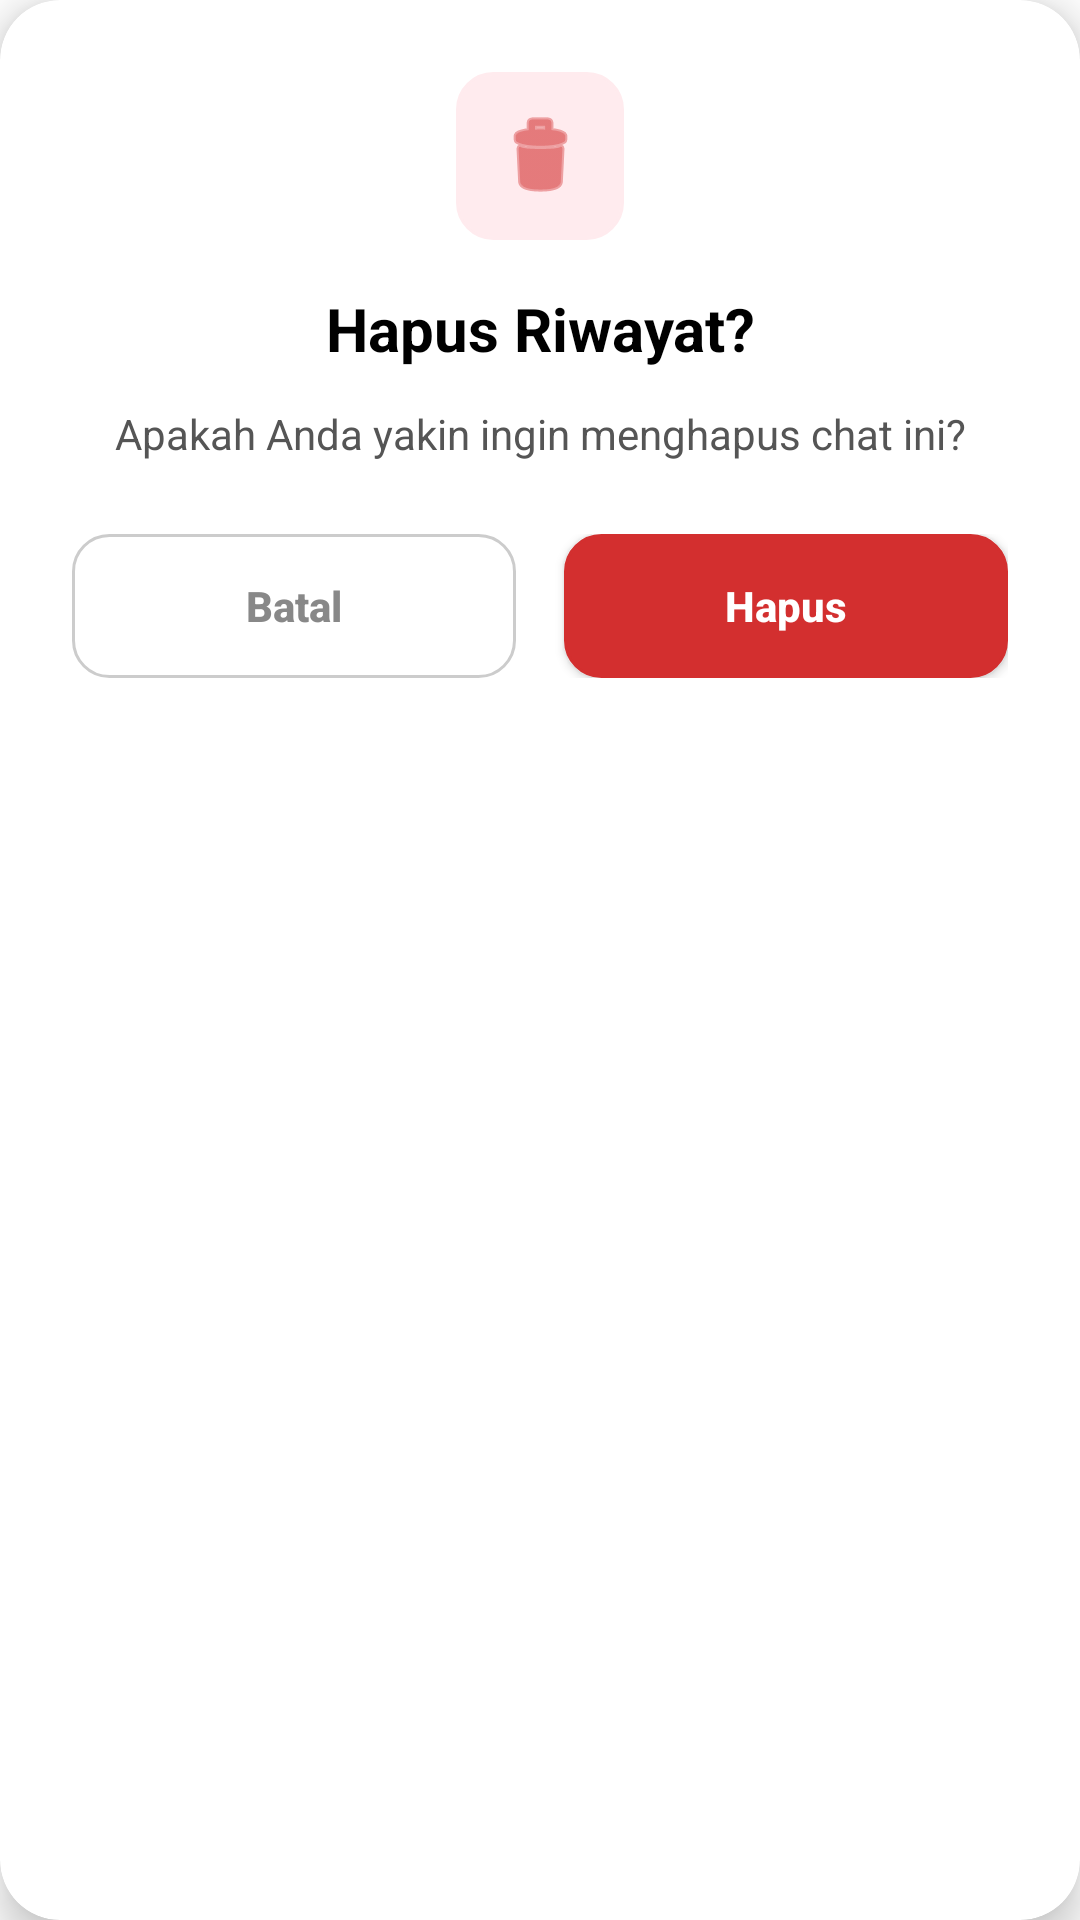

Reconstruct the res/layout file that produces this screen, plus the resources it refers to.
<!-- AndroidManifest.xml: application theme Theme.TaruPramana -->
<!-- res/layout/dialog_custom_confirm.xml -->
<?xml version="1.0" encoding="utf-8"?>
<androidx.cardview.widget.CardView xmlns:android="http://schemas.android.com/apk/res/android"
    xmlns:app="http://schemas.android.com/apk/res-auto"
    android:layout_width="match_parent"
    android:layout_height="wrap_content"
    android:layout_margin="24dp"
    app:cardBackgroundColor="@color/white"
    app:cardCornerRadius="20dp"
    app:cardElevation="8dp">

    <LinearLayout
        android:layout_width="match_parent"
        android:layout_height="wrap_content"
        android:orientation="vertical"
        android:padding="24dp">

        <ImageView
            android:id="@+id/ivDialogIcon"
            android:layout_width="56dp"
            android:layout_height="56dp"
            android:layout_gravity="center"
            android:layout_marginBottom="16dp"
            android:background="@drawable/bg_chat_input"
            android:backgroundTint="#FFEBEE"
            android:padding="12dp"
            android:src="@android:drawable/ic_menu_delete"
            app:tint="#D32F2F" />

        <TextView
            android:id="@+id/tvDialogTitle"
            android:layout_width="match_parent"
            android:layout_height="wrap_content"
            android:gravity="center"
            android:text="Hapus Riwayat?"
            android:textColor="@color/black"
            android:textSize="20sp"
            android:textStyle="bold" />

        <TextView
            android:id="@+id/tvDialogMessage"
            android:layout_width="match_parent"
            android:layout_height="wrap_content"
            android:layout_marginTop="12dp"
            android:layout_marginBottom="24dp"
            android:gravity="center"
            android:text="Apakah Anda yakin ingin menghapus chat ini?"
            android:textColor="#555555"
            android:textSize="14sp" />

        <LinearLayout
            android:layout_width="match_parent"
            android:layout_height="wrap_content"
            android:orientation="horizontal">

            <androidx.appcompat.widget.AppCompatButton
                android:id="@+id/btnDialogCancel"
                android:layout_width="0dp"
                android:layout_height="48dp"
                android:layout_marginEnd="8dp"
                android:layout_weight="1"
                android:background="@drawable/bg_outline_rounded"
                android:text="Batal"
                android:textAllCaps="false"
                android:textColor="#888888"
                android:textStyle="bold" />

            <androidx.appcompat.widget.AppCompatButton
                android:id="@+id/btnDialogConfirm"
                android:layout_width="0dp"
                android:layout_height="48dp"
                android:layout_marginStart="8dp"
                android:layout_weight="1"
                android:background="@drawable/bg_chat_input"
                android:backgroundTint="#D32F2F"
                android:text="Hapus"
                android:textAllCaps="false"
                android:textColor="@color/white"
                android:textStyle="bold" />
        </LinearLayout>
    </LinearLayout>
</androidx.cardview.widget.CardView>
<!-- resources referenced by this layout -->
<resources>
  <color name="black">#FF000000</color>
  <color name="white">#FFFFFFFF</color>
  <!-- drawable bg_chat_input (drawable) -->
  <shape xmlns:android="http://schemas.android.com/apk/res/android">
      <solid android:color="#F5F5F5" /> <corners android:radius="12dp" />
      <stroke android:width="1dp" android:color="#E0E0E0"/>
  </shape>
  <!-- drawable bg_outline_rounded (drawable) -->
  <?xml version="1.0" encoding="utf-8"?>
  <shape xmlns:android="http://schemas.android.com/apk/res/android">
      <stroke android:width="1dp" android:color="#CCCCCC"/> <corners android:radius="12dp"/> <solid android:color="@android:color/transparent"/>
  </shape>
  <style name="Theme.TaruPramana" parent="Theme.MaterialComponents.DayNight.NoActionBar">
          <item name="colorPrimary">@color/nature_primary</item>
          <item name="colorPrimaryVariant">@color/nature_primary</item>
          <item name="colorOnPrimary">@color/white</item>
  
          <item name="android:statusBarColor">@android:color/transparent</item>
  
          <item name="android:windowLightStatusBar">false</item>
  
          
          <item name="android:windowAnimationStyle">@style/WindowAnimationTransition</item>
      </style>
  <color name="nature_primary">#1B3826</color>
  <style name="WindowAnimationTransition">
          <item name="android:activityOpenEnterAnimation">@android:anim/fade_in</item>
          <item name="android:activityOpenExitAnimation">@android:anim/fade_out</item>
          <item name="android:activityCloseEnterAnimation">@android:anim/fade_in</item>
          <item name="android:activityCloseExitAnimation">@android:anim/fade_out</item>
      </style>
</resources>
